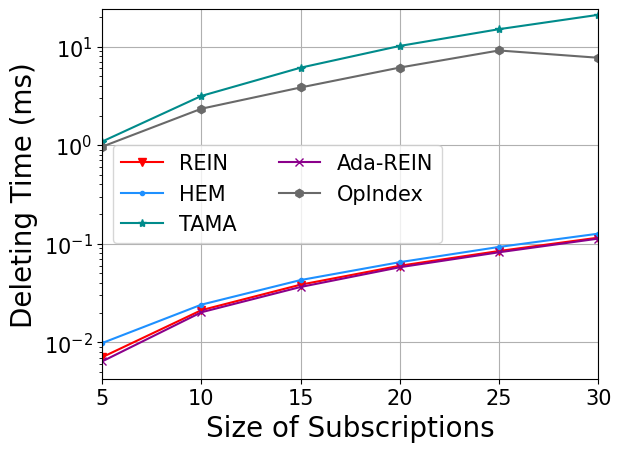

Recreate this plot in Python. (Note: this script raises an exception after producing the figure.)
import matplotlib
import matplotlib.pyplot as plt
import numpy as np
from matplotlib import rc
# from matplotlib.pyplot import MultipleLocator
from matplotlib.ticker import MultipleLocator, FormatStrFormatter
rc('mathtext', default='regular')

plt.rcParams['axes.unicode_minus'] = False
plt.rcParams['font.family'] = ['Times New Roman'] # 
Name = ["REIN", "HEM", "Simple", "TAMA", "Ada-REIN", "OpIndex"]
x = [5,10,15,20,25,30]


# Deletion
Rein = [0.007082, 0.021233, 0.038501, 0.059884, 0.084521, 0.115474					
			
]
HEM = [0.009854, 0.024151, 0.042893, 0.065137, 0.09292, 0.126659					
				
]
Simple = [1.277313, 1.2029, 1.212332, 1.20232, 1.216849, 1.287885					
				
]
TAMA = [1.089468, 3.160207, 6.113018, 10.157548, 15.019955, 21.002387					
					
]
AdaREIN = [0.006419, 0.02022, 0.036488, 0.057858, 0.08205, 0.112875					
				
]
OpIndex = [0.966205, 2.344291, 3.850941, 6.13071, 9.138021, 7.7087									
]	

mul=1 # ms
Rein=np.array(Rein)*mul
HEM=np.array(HEM)*mul
Simple=np.array(Simple)*mul
TAMA=np.array(TAMA)*mul
AdaREIN=np.array(AdaREIN)*mul
OpIndex=np.array(OpIndex)*mul

fig=plt.figure()
lsize=20
ax = fig.add_subplot(111)
ax.set_xlabel('Size of Subscriptions', fontsize=lsize)
ax.set_ylabel('Deleting Time (ms)', fontsize=lsize)
# plt.xticks(range(0,10))
ax.plot(x, Rein, marker='v', color='r', label=Name[0])
ax.plot(x, HEM, marker='.', color='DODGERBLUE', label=Name[1])
# ax.plot(x, Simple, marker='D', color='deepskyblue', label=Name[2]) #
ax.plot(x, TAMA, marker='*', color='DarkCyan', label=Name[3])
ax.plot(x, AdaREIN, marker='x', color='DarkMagenta', label=Name[4])
ax.plot(x, OpIndex, marker='h', color='DimGray', label=Name[5]) #   slategray

ax.legend( fontsize=15, ncol=2) #fontsize=10 loc=(1.36/5,0.01/5),
ax.grid()
ax.set_xlim(5,30)
# ax.set_xticks([0,1,2,3,4,5])
ax.set_xticklabels(x)
# ax.set_yscale("log")
ax.set_yscale("log",base=10,subs=[2,3,4,5,6,7,8,9])
ax.set_ylim(0,24)
# ax.set_yticks([0,2,4,8,16])
# ax.set_yticklabels([0,2,4,8,16])
ax.set_zorder(0)

# xmajorLocator   = MultipleLocator(1)
# ax.xaxis.set_major_locator(xmajorLocator)
# xminorLocator   = MultipleLocator(0.25)
# ax.xaxis.set_minor_locator(xminorLocator)

# ymajorLocator   = MultipleLocator(2)
# ax.yaxis.set_major_locator(ymajorLocator)
# yminorLocator   = MultipleLocator(1)
# ax.yaxis.set_minor_locator(yminorLocator)
plt.tick_params(labelsize=15)
gcf = plt.gcf()
plt.show()
gcf.savefig('../exp10_deletion.eps',format='eps',bbox_inches='tight')